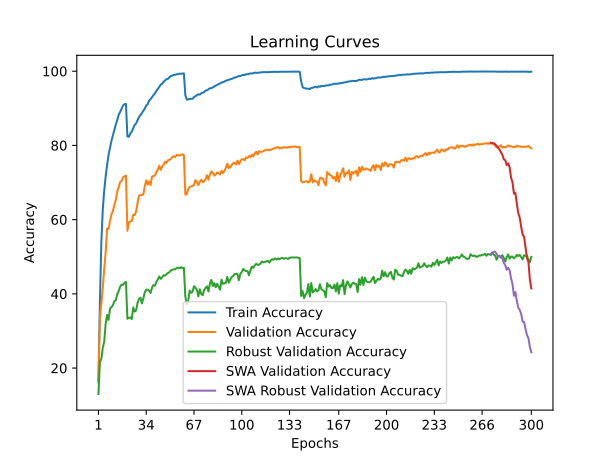

The table this chart was drawn from, first rows:
time; train_accuracy; train_loss; valid_accuracy; valid_loss; valid_accuracy_robust; valid_accuracy_swa; valid_accuracy_robust_swa
40,3447; 16,2380; 3,8004; 16,8500; 3,9632; 13,0138; 16,8500; 13,0138
76,2691; 37,6460; 2,8730; 33,7500; 3,1068; 21,6207; 33,7500; 21,6207
114,8900; 53,9400; 2,3292; 37,3700; 3,1429; 22,4690; 37,3700; 22,4690
151,3841; 62,7640; 2,0637; 41,5800; 2,8856; 25,4966; 41,5800; 25,4966
189,2166; 67,8920; 1,8937; 46,7100; 2,6378; 27,1655; 46,7100; 27,1655
227,9898; 71,7120; 1,7769; 51,2900; 2,5219; 32,0276; 51,2900; 32,0276
266,7538; 74,7760; 1,6841; 57,6400; 2,2039; 34,3241; 57,6400; 34,3241
305,5267; 77,4720; 1,6022; 57,5000; 2,2615; 32,9793; 57,5000; 32,9793
344,4060; 79,3460; 1,5398; 59,7700; 2,1468; 36,0414; 59,7700; 36,0414
383,1454; 81,2360; 1,4847; 61,4200; 2,1048; 36,4483; 61,4200; 36,4483
419,0124; 82,7560; 1,4376; 62,3700; 2,0463; 36,9379; 62,3700; 36,9379
454,0384; 84,3940; 1,3885; 63,9800; 1,9956; 38,0621; 63,9800; 38,0621
488,0718; 85,6360; 1,3491; 65,3600; 1,9642; 38,2759; 65,3600; 38,2759
524,3417; 86,8740; 1,3108; 67,5900; 1,8834; 39,9103; 67,5900; 39,9103
560,6113; 88,3120; 1,2709; 68,7600; 1,8298; 40,7586; 68,7600; 40,7586
597,1016; 89,0080; 1,2458; 70,1600; 1,7938; 41,9517; 70,1600; 41,9517
632,6933; 89,9340; 1,2216; 70,4100; 1,7676; 42,5103; 70,4100; 42,5103
668,9531; 90,7800; 1,2025; 71,4400; 1,7573; 42,3862; 71,4400; 42,3862
704,4922; 91,0960; 1,1910; 71,6800; 1,7418; 43,0207; 71,6800; 43,0207
741,2277; 91,1880; 1,1868; 71,8800; 1,7367; 43,1724; 71,8800; 43,1724
778,4559; 82,4260; 1,4371; 56,9800; 2,2765; 33,2897; 56,9800; 33,2897
815,6578; 82,3060; 1,4392; 59,2900; 2,1855; 33,5172; 59,2900; 33,5172
853,2229; 83,1660; 1,4107; 59,4800; 2,1606; 33,6552; 59,4800; 33,6552
890,0396; 83,7220; 1,3938; 59,6100; 2,1951; 33,1931; 59,6100; 33,1931
924,3977; 84,6500; 1,3671; 61,3200; 2,0925; 36,3310; 61,3200; 36,3310
962,0626; 85,4920; 1,3404; 61,2500; 2,1271; 35,2069; 61,2500; 35,2069
1000,1324; 85,9260; 1,3239; 62,2000; 2,0655; 35,5448; 62,2000; 35,5448
1039,0289; 86,8020; 1,2991; 64,4900; 2,0033; 37,5310; 64,4900; 37,5310
1078,0628; 87,6300; 1,2761; 66,4700; 1,9289; 38,6483; 66,4700; 38,6483
1117,0702; 88,1540; 1,2565; 66,5700; 1,9274; 38,9655; 66,5700; 38,9655
1154,9024; 88,7200; 1,2389; 66,6600; 1,9635; 37,4276; 66,6600; 37,4276
1189,4677; 89,3040; 1,2176; 66,8400; 1,8779; 38,7379; 66,8400; 38,7379
1225,6467; 89,9140; 1,1963; 69,0000; 1,8223; 40,4000; 69,0000; 40,4000
1260,8131; 90,7440; 1,1747; 70,5800; 1,7735; 41,1379; 70,5800; 41,1379
1299,8107; 91,1040; 1,1584; 69,4100; 1,8101; 41,1310; 69,4100; 41,1310
1335,6585; 92,0300; 1,1385; 70,2900; 1,7802; 40,8828; 70,2900; 40,8828
1372,2081; 92,4640; 1,1224; 69,3100; 1,8573; 40,2207; 69,3100; 40,2207
1408,8215; 93,0180; 1,1047; 71,6100; 1,7598; 41,6966; 71,6100; 41,6966
1446,9173; 93,5320; 1,0897; 71,7200; 1,7408; 42,3793; 71,7200; 42,3793
1485,8480; 94,0100; 1,0721; 71,9200; 1,7300; 42,2207; 71,9200; 42,2207
1524,4552; 94,6620; 1,0538; 72,7900; 1,6983; 43,2621; 72,7900; 43,2621
1561,1854; 95,1980; 1,0386; 73,4800; 1,6962; 43,8621; 73,4800; 43,8621
1596,9514; 95,7660; 1,0202; 74,5100; 1,6607; 44,6690; 74,5100; 44,6690
1631,5875; 96,3560; 1,0050; 73,3800; 1,6952; 44,0276; 73,3800; 44,0276
1669,5841; 96,6280; 0,9940; 74,2900; 1,6538; 44,4345; 74,2900; 44,4345
1705,7226; 97,1260; 0,9791; 74,7800; 1,6459; 45,0069; 74,7800; 45,0069
1742,9267; 97,4780; 0,9660; 75,6400; 1,6184; 44,8966; 75,6400; 44,8966
1778,6610; 97,8640; 0,9538; 75,3200; 1,6210; 45,3172; 75,3200; 45,3172
1814,0667; 97,9360; 0,9458; 76,0300; 1,6056; 45,6276; 76,0300; 45,6276
1853,1615; 98,3560; 0,9338; 76,0800; 1,6045; 45,8345; 76,0800; 45,8345
1891,6724; 98,6980; 0,9239; 76,4000; 1,5798; 46,3241; 76,4000; 46,3241
1928,8342; 98,7960; 0,9171; 76,8600; 1,5771; 46,4414; 76,8600; 46,4414
1966,1180; 98,9660; 0,9105; 77,1000; 1,5721; 46,6000; 77,1000; 46,6000
2004,6117; 99,0200; 0,9069; 76,8400; 1,5748; 46,6207; 76,8400; 46,6207
2044,8612; 99,1320; 0,9018; 77,4400; 1,5558; 46,9310; 77,4400; 46,9310
2083,5146; 99,2500; 0,8969; 77,2800; 1,5562; 47,0690; 77,2800; 47,0690
2123,2280; 99,3260; 0,8951; 77,3000; 1,5548; 46,8828; 77,3000; 46,8828
2160,9255; 99,3080; 0,8929; 77,4700; 1,5538; 47,1931; 77,4700; 47,1931
2198,9204; 99,3400; 0,8924; 77,6100; 1,5536; 46,9241; 77,6100; 46,9241
2234,3469; 99,4040; 0,8901; 77,4200; 1,5525; 47,0138; 77,4200; 47,0138
... 240 more rows
